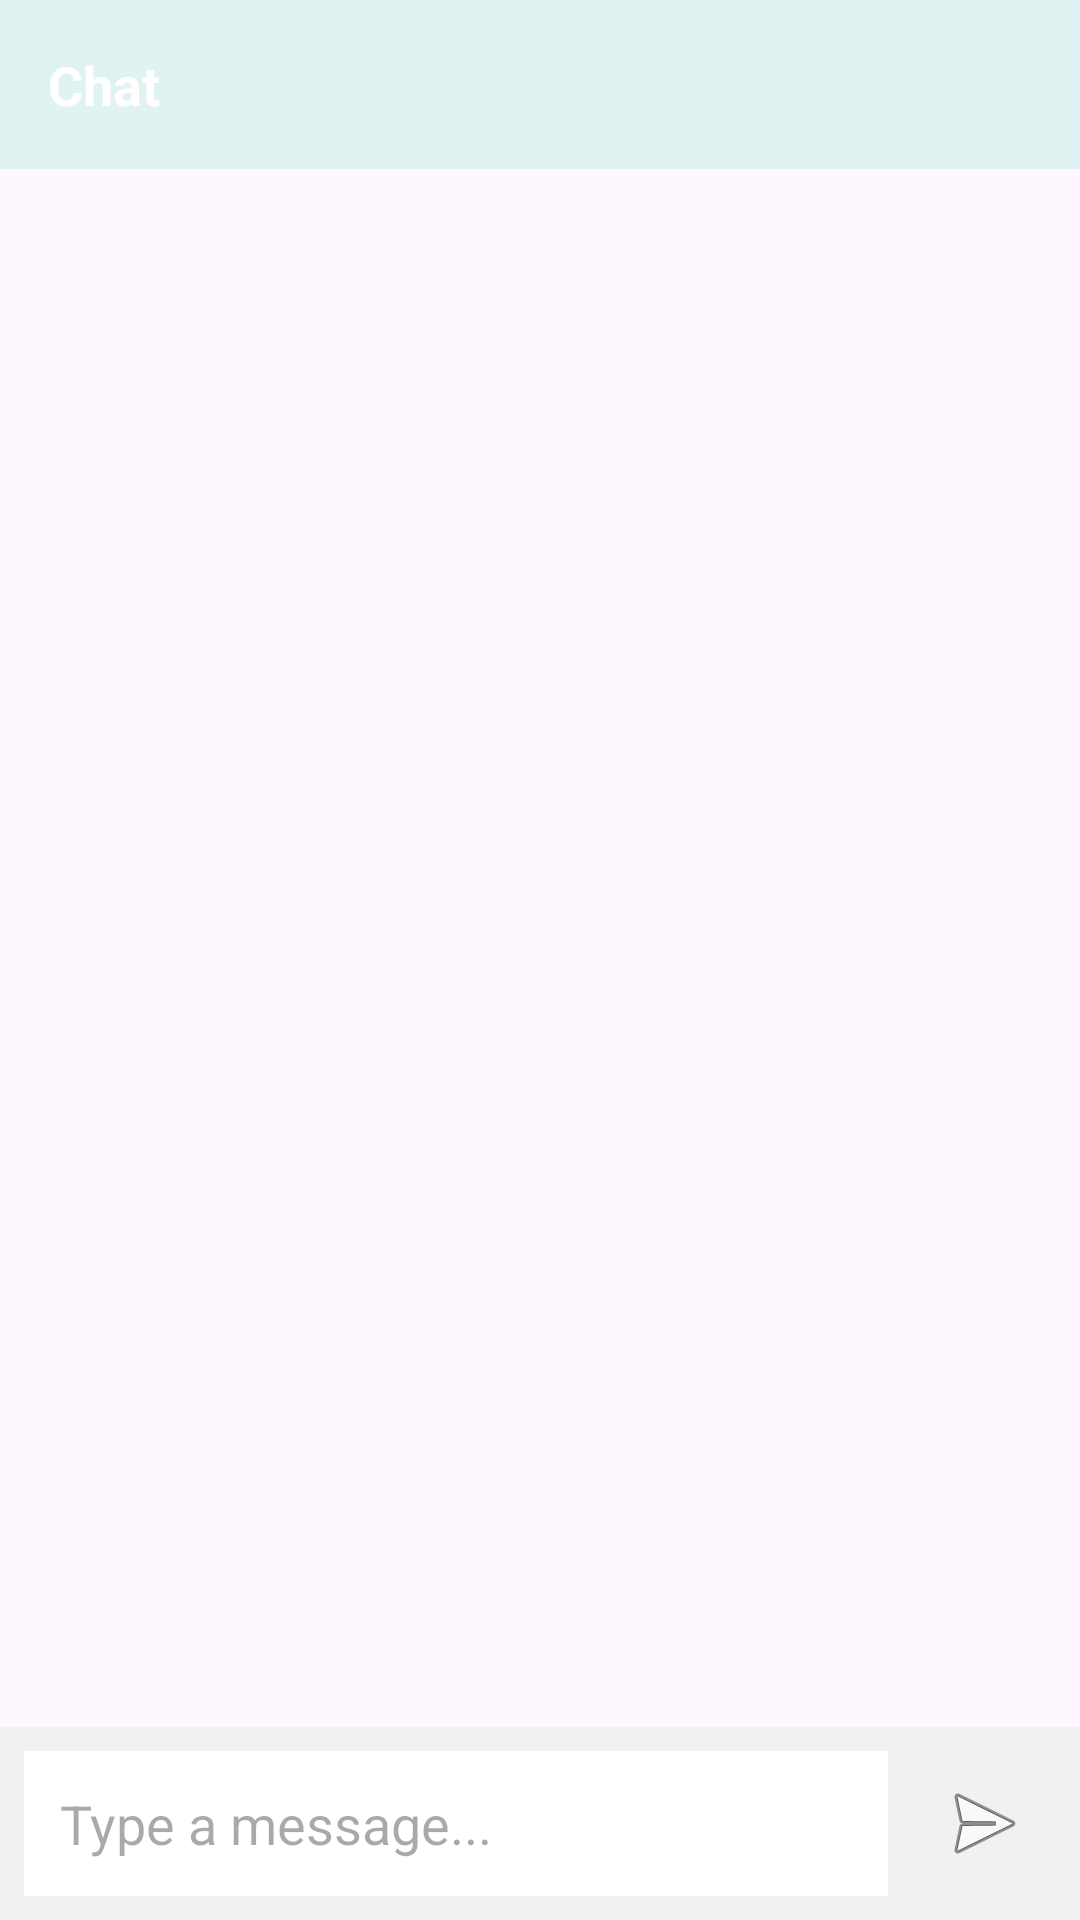

Here is an Android app screen rendered from its layout file. Give the layout XML and the strings, colors and styles it references.
<!-- AndroidManifest.xml: application theme Theme.EduCheck -->
<!-- res/layout/activity_chat.xml -->
<?xml version="1.0" encoding="utf-8"?>
<androidx.constraintlayout.widget.ConstraintLayout xmlns:android="http://schemas.android.com/apk/res/android"
    xmlns:app="http://schemas.android.com/apk/res-auto"
    xmlns:tools="http://schemas.android.com/tools"
    android:layout_width="match_parent"
    android:layout_height="match_parent"
    android:background="@drawable/background"

    tools:context=".ChatActivity">

    
    <TextView
        android:id="@+id/chatTitle"
        android:layout_width="match_parent"
        android:layout_height="wrap_content"
        android:background="@color/blue"
        android:padding="16dp"
        android:text="Chat"
        android:textColor="@android:color/white"
        android:textSize="18sp"
        android:textStyle="bold"
        app:layout_constraintEnd_toEndOf="parent"
        app:layout_constraintStart_toStartOf="parent"
        app:layout_constraintTop_toTopOf="parent" />

    
    <androidx.core.widget.NestedScrollView
        android:id="@+id/scrollView"
        android:layout_width="match_parent"
        android:layout_height="0dp"
        app:layout_constraintBottom_toTopOf="@+id/inputContainer"
        app:layout_constraintEnd_toEndOf="parent"
        app:layout_constraintStart_toStartOf="parent"
        app:layout_constraintTop_toBottomOf="@+id/chatTitle">

        <LinearLayout
            android:id="@+id/messagesContainer"
            android:layout_width="match_parent"
            android:layout_height="wrap_content"
            android:orientation="vertical"
            android:padding="8dp" />

    </androidx.core.widget.NestedScrollView>

    
    <LinearLayout
        android:id="@+id/inputContainer"
        android:layout_width="match_parent"
        android:layout_height="wrap_content"
        android:background="#F1F1F1"
        android:orientation="horizontal"
        android:padding="8dp"
        app:layout_constraintBottom_toBottomOf="parent"
        app:layout_constraintEnd_toEndOf="parent"
        app:layout_constraintStart_toStartOf="parent">

        <EditText
            android:id="@+id/messageInput"
            android:layout_width="0dp"
            android:layout_height="wrap_content"
            android:layout_weight="1"
            android:background="@android:color/white"
            android:hint="Type a message..."
            android:inputType="textMultiLine"
            android:maxLines="3"
            android:padding="12dp" />

        <ImageButton
            android:id="@+id/sendButton"
            android:layout_width="48dp"
            android:layout_height="48dp"
            android:layout_marginStart="8dp"
            android:background="?attr/selectableItemBackgroundBorderless"
            android:contentDescription="Send"
            android:src="@android:drawable/ic_menu_send" />

    </LinearLayout>

</androidx.constraintlayout.widget.ConstraintLayout>
<!-- resources referenced by this layout -->
<resources>
  <color name="blue">#E0F2F1</color>
  <style name="Theme.EduCheck" parent="Base.Theme.EduCheck" />
  <style name="Base.Theme.EduCheck" parent="Theme.Material3.DayNight.NoActionBar">
          
          
      </style>
</resources>
